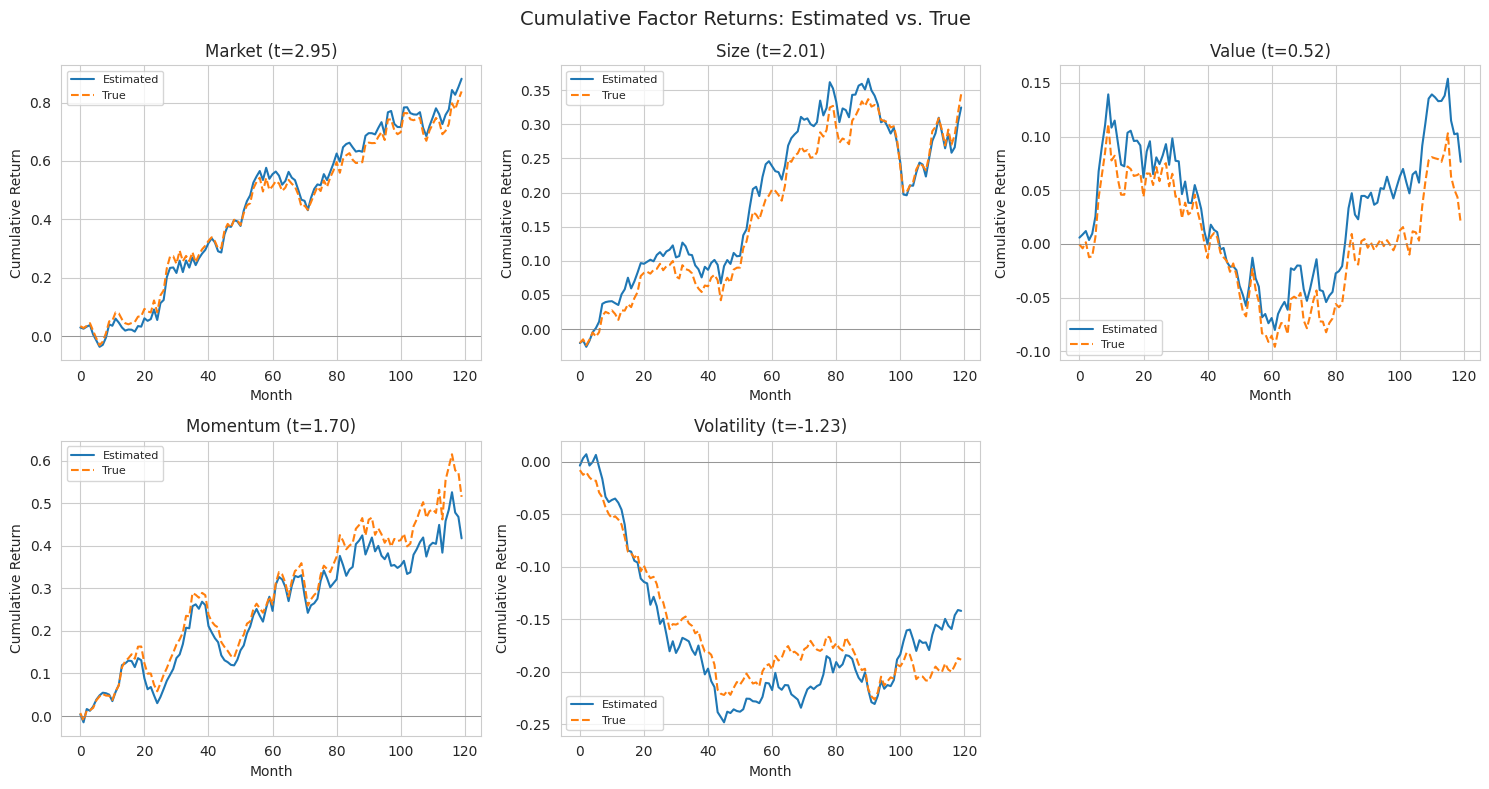
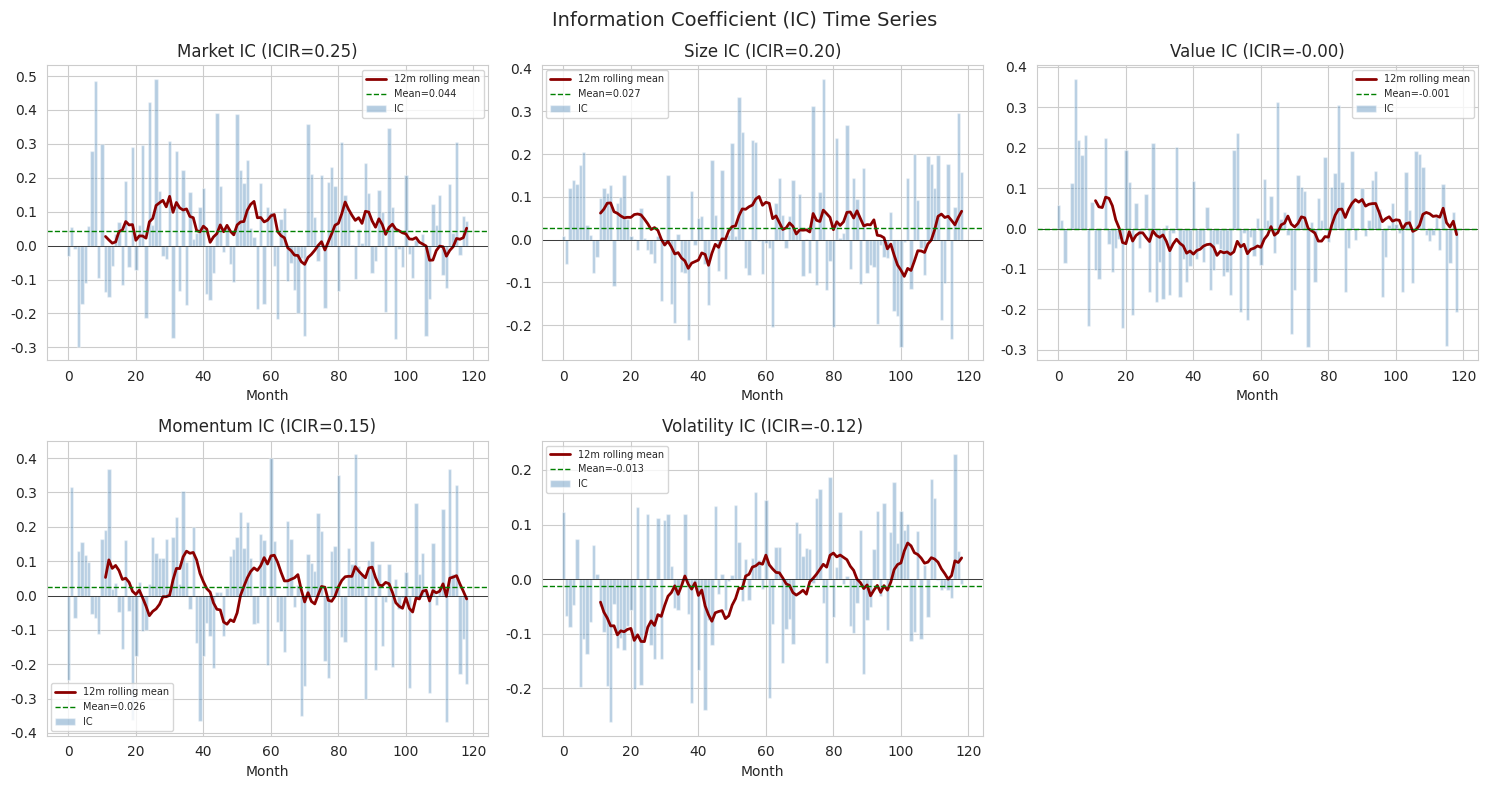
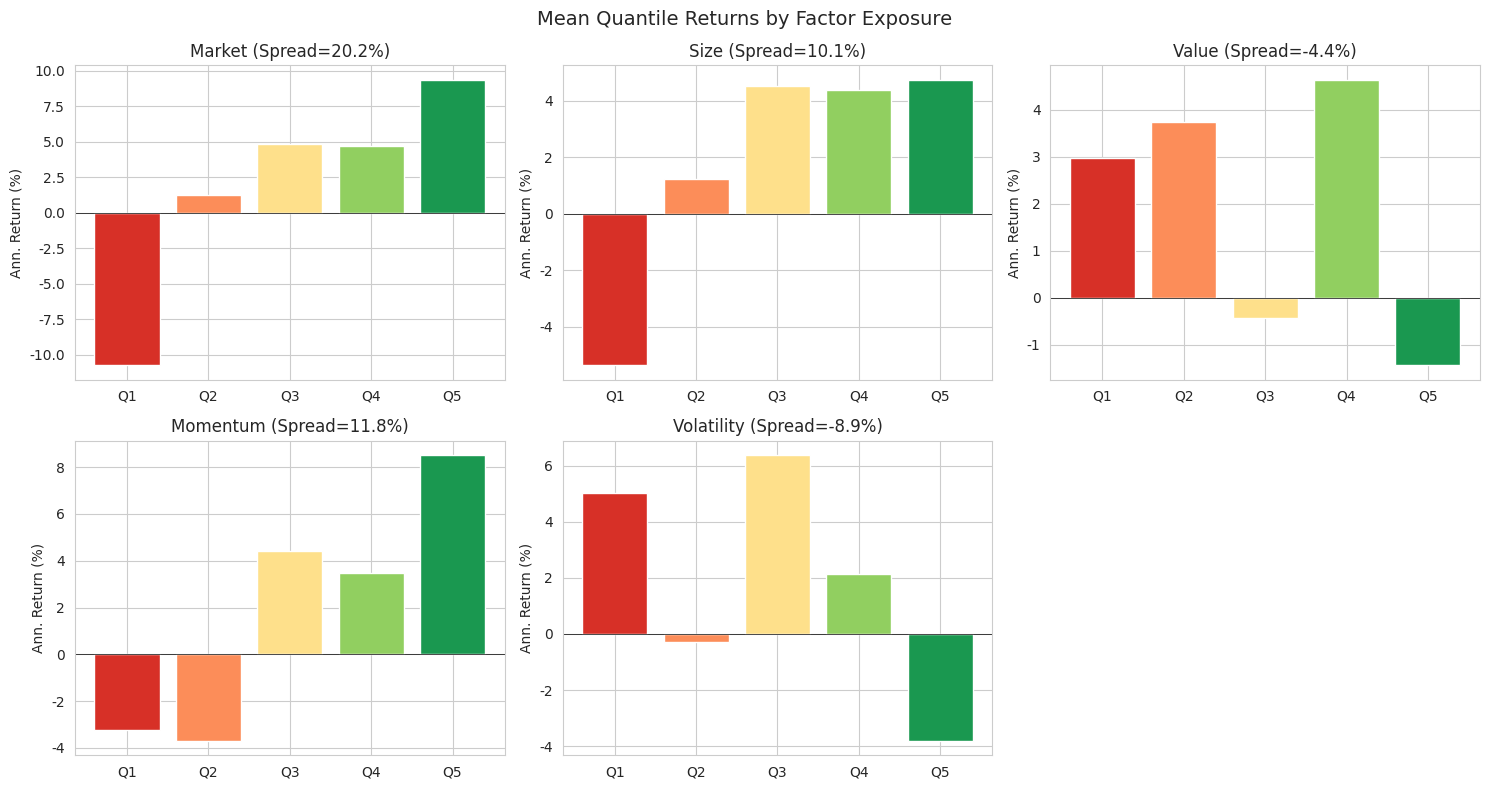
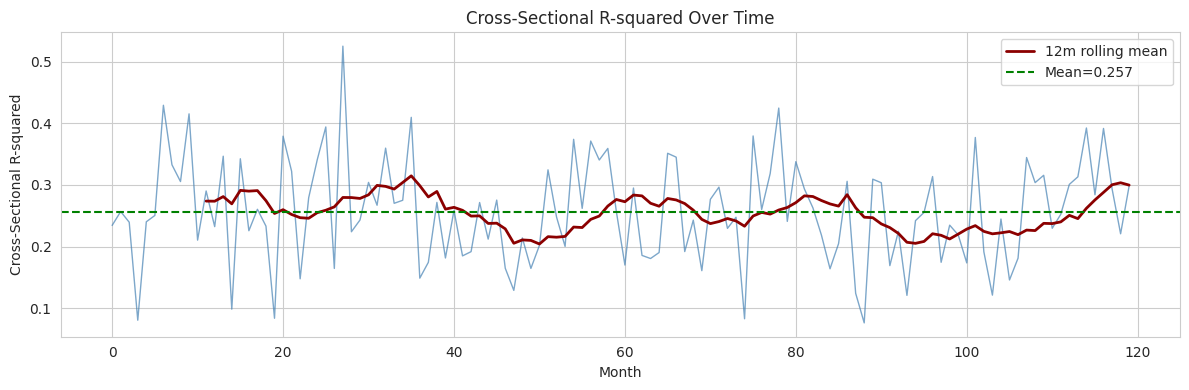
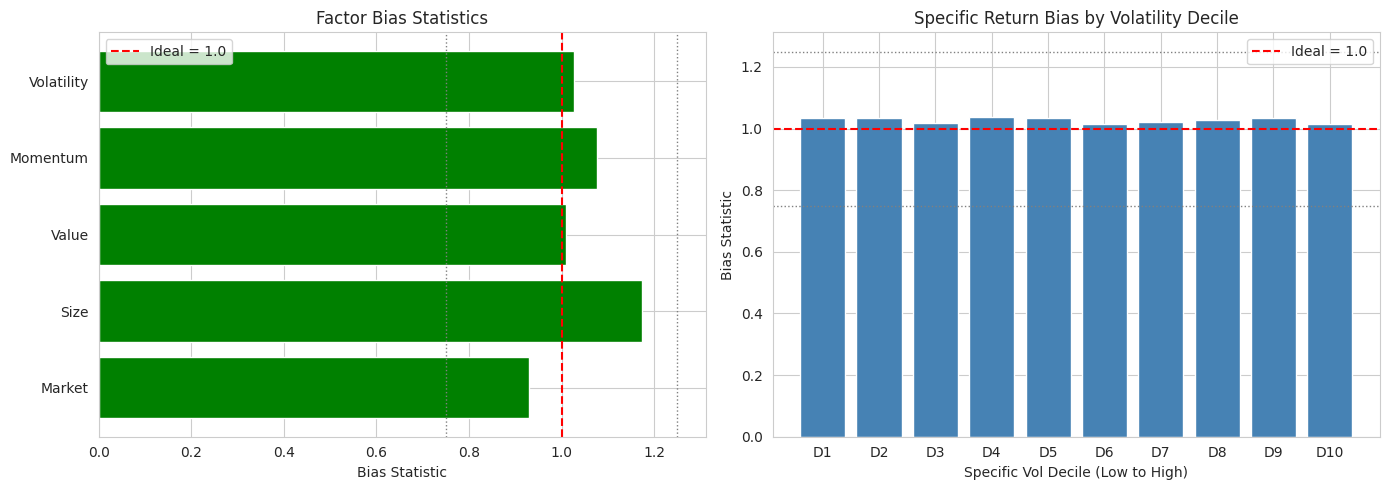
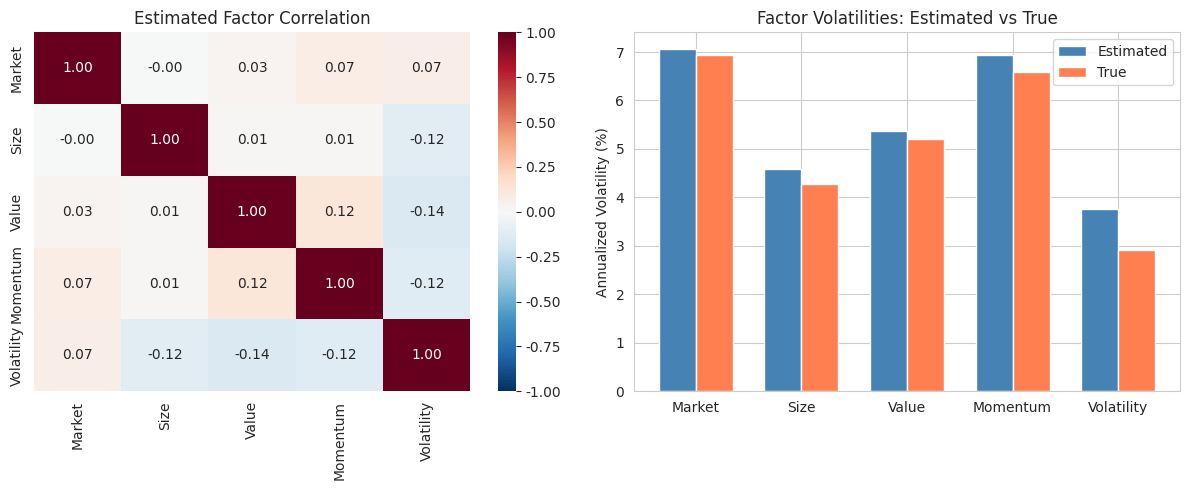
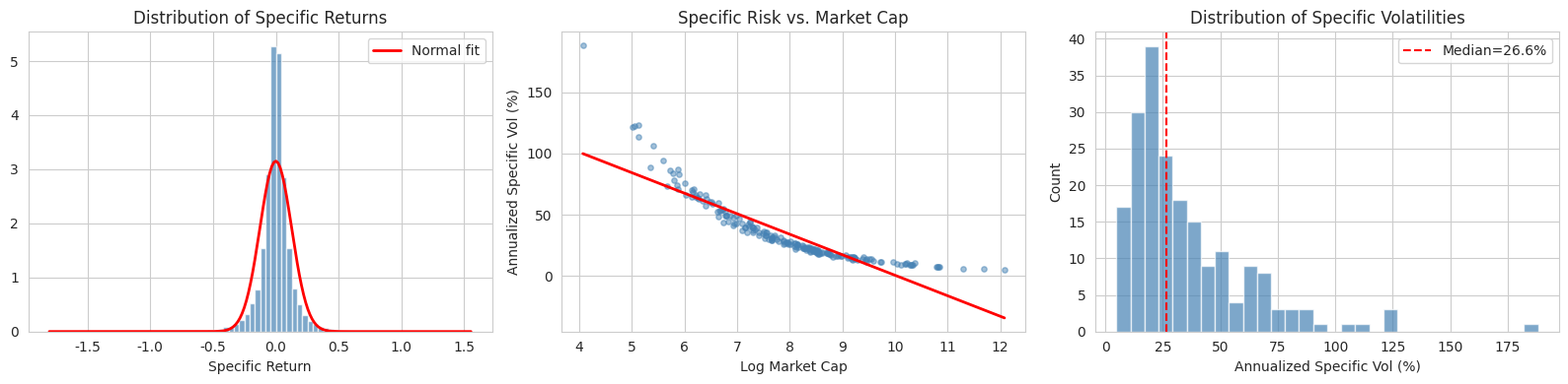
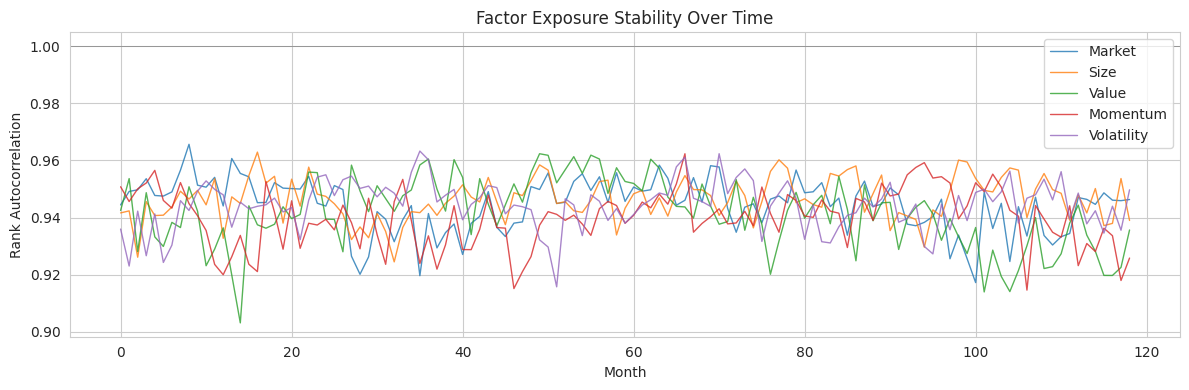
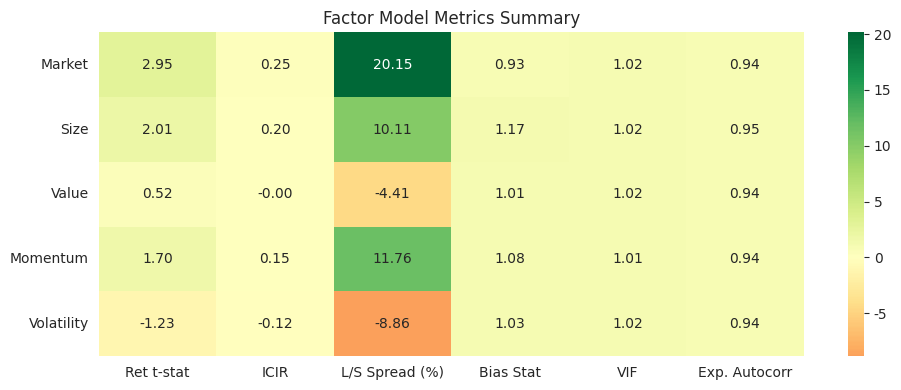

Write the Python code that produced these figures, in order.
import numpy as np
import pandas as pd
import matplotlib.pyplot as plt
import seaborn as sns
from scipy import stats
from scipy.stats import spearmanr

np.random.seed(42)
sns.set_style('whitegrid')

def estimate_factor_model(returns, exposures, market_cap, factor_names=None,
                          sector_dummies=None, sector_names=None,
                          periods_per_year=12):
    """
    Estimate factor returns and all unknown parameters from a USE4-style
    cross-sectional factor model via Weighted Least Squares (WLS).

    The model is:

        r_n = f_c + sum_i X_ni f_i + sum_s X_ns f_s + u_n

    where f_c is the country factor return, X_ni / f_i are industry dummies
    and returns, X_ns / f_s are style exposures and returns, and u_n is
    the specific return.

    When sector_dummies is None the model falls back to the pure style model:
        r_n = sum_k X_nk f_k + u_n

    Parameters
    ----------
    returns : np.ndarray, shape (T, N)
        Asset excess returns.  May contain NaN.
    exposures : np.ndarray, shape (T, N, K)
        Z-scored style factor exposures.  May contain NaN.
    market_cap : np.ndarray, shape (N,)
        Market capitalizations.  May contain NaN.
    factor_names : list[str] or None
        Names for the K style factors.
    sector_dummies : np.ndarray or None, shape (T, N, I)
        Industry dummy matrix.  sector_dummies[t, n, i] = 1 if stock n
        belongs to industry i at time t, 0 otherwise.  Each row sums to 1.
        If None, no industry model is used.
    sector_names : list[str] or None
        Names for the I industries.  Required when sector_dummies is given.
    periods_per_year : int
        Periods per year for annualization (default 12).

    Returns
    -------
    results : dict
        Dictionary containing all estimated parameters:
        - 'factor_returns': style factor returns, shape (T, K).
        - 'industry_returns': industry factor returns, shape (T, I).
              Only present when sector_dummies is provided.
        - 'country_returns': country factor return, shape (T,).
              Cap-weighted average of industry returns.
              Only present when sector_dummies is provided.
        - 'specific_returns': residuals, shape (T, N).  NaN where missing.
        - 'r_squared': cross-sectional R-squared per period, shape (T,).
        - 'factor_covariance': style factor return covariance, shape (K, K).
        - 'combined_factor_covariance': covariance of [industry | style],
              shape (I+K, I+K).  Only present when sector_dummies given.
        - 'specific_variance': per-asset specific variance, shape (N,).
        - 'factor_stats': DataFrame with annualized stats for style factors.
        - 'industry_stats': DataFrame with annualized stats for industries.
              Only present when sector_dummies given.
        - 'factor_names': list of style factor names.
        - 'sector_names': list of industry names.
              Only present when sector_dummies given.
        - 'fitted_returns': predicted returns, shape (T, N).  NaN where missing.
        - 'asset_covariance_last': full asset covariance at last period.
    """
    T, N, K = exposures.shape
    use_sectors = sector_dummies is not None

    if factor_names is None:
        factor_names = [f'Factor_{k+1}' for k in range(K)]

    if use_sectors:
        I = sector_dummies.shape[2]
        if sector_names is None:
            sector_names = [f'Industry_{i+1}' for i in range(I)]
        P = I + K  # total regressors
    else:
        I = 0
        P = K

    # --- WLS weights (BARRA convention) ---
    w = np.sqrt(market_cap)
    mcap_valid = ~np.isnan(w)

    # --- Cross-sectional regression each period ---
    all_factor_returns = np.zeros((T, P))   # [industry | style]
    specific_returns = np.full((T, N), np.nan)
    fitted_returns = np.full((T, N), np.nan)
    r_squared = np.zeros(T)

    for t in range(T):
        X_t = exposures[t]                             # (N, K)
        r_t = returns[t]                               # (N,)

        # Valid stocks at this time point
        valid = (~np.isnan(r_t)
                 & ~np.isnan(X_t).any(axis=1)
                 & mcap_valid)

        if use_sectors:
            D_t = sector_dummies[t]                    # (N, I)
            valid = valid & ~np.isnan(D_t).any(axis=1)

        if valid.sum() <= P:
            continue

        # Build combined design matrix Z = [D | X]
        X_v = X_t[valid]
        r_v = r_t[valid]
        w_v = w[valid]

        if use_sectors:
            D_v = D_t[valid]                           # (n_valid, I)
            Z_v = np.hstack([D_v, X_v])                # (n_valid, I+K)
        else:
            Z_v = X_v                                  # (n_valid, K)

        W_v = np.diag(w_v)

        # WLS: g = (Z'WZ)^{-1} Z'W r
        ZtW = Z_v.T @ W_v
        all_factor_returns[t] = np.linalg.solve(ZtW @ Z_v, ZtW @ r_v)

        # Fitted and residual returns
        fitted_v = Z_v @ all_factor_returns[t]
        fitted_returns[t, valid] = fitted_v
        specific_returns[t, valid] = r_v - fitted_v

        # Weighted R-squared
        r_bar = np.average(r_v, weights=w_v)
        ss_tot = np.sum(w_v * (r_v - r_bar) ** 2)
        ss_res = np.sum(w_v * (r_v - fitted_v) ** 2)
        r_squared[t] = 1.0 - ss_res / ss_tot if ss_tot > 0 else 0.0

    # --- Separate industry and style factor returns ---
    if use_sectors:
        industry_returns = all_factor_returns[:, :I]   # (T, I)
        style_returns = all_factor_returns[:, I:]      # (T, K)

        # Country return = cap-weighted average of industry returns
        # Industry cap weights: total market cap per industry (last period)
        ind_cap_weights = np.zeros(I)
        for i in range(I):
            mask_i = sector_dummies[-1, :, i] == 1
            valid_i = mask_i & mcap_valid
            ind_cap_weights[i] = market_cap[valid_i].sum() if valid_i.any() else 0.0
        ind_cap_weights = ind_cap_weights / ind_cap_weights.sum()

        country_returns = industry_returns @ ind_cap_weights  # (T,)
    else:
        style_returns = all_factor_returns                    # (T, K)

    # --- Style factor return statistics ---
    means = style_returns.mean(axis=0)
    stds = style_returns.std(axis=0, ddof=1)
    t_stats = means / (stds / np.sqrt(T))
    ann_mean = means * periods_per_year
    ann_vol = stds * np.sqrt(periods_per_year)
    sharpe = ann_mean / ann_vol

    factor_stats = pd.DataFrame({
        'Ann. Mean (%)': ann_mean * 100,
        'Ann. Vol (%)': ann_vol * 100,
        'Sharpe': sharpe,
        't-stat': t_stats,
        '% Positive': (style_returns > 0).mean(axis=0) * 100
    }, index=factor_names)

    # --- Factor covariance matrices (annualized) ---
    factor_covariance = np.cov(style_returns, rowvar=False) * periods_per_year

    # --- Specific variance per asset (NaN-aware) ---
    specific_variance = np.nanvar(specific_returns, axis=0, ddof=1)

    # --- Full asset covariance at last period ---
    if use_sectors:
        Z_last = np.hstack([sector_dummies[-1], exposures[-1]])
        combined_fret = all_factor_returns                        # (T, I+K)
        combined_factor_cov = np.cov(combined_fret, rowvar=False) * periods_per_year
        cov_monthly = np.cov(combined_fret, rowvar=False)
    else:
        Z_last = exposures[-1]
        cov_monthly = np.cov(style_returns, rowvar=False)

    D = np.diag(specific_variance)
    asset_covariance_last = Z_last @ cov_monthly @ Z_last.T + D

    # --- Pack results ---
    results = {
        'factor_returns': style_returns,            # (T, K)
        'specific_returns': specific_returns,       # (T, N)
        'r_squared': r_squared,                     # (T,)
        'factor_covariance': factor_covariance,     # (K, K) annualized
        'specific_variance': specific_variance,     # (N,)
        'factor_stats': factor_stats,               # DataFrame
        'factor_names': factor_names,               # list
        'fitted_returns': fitted_returns,           # (T, N)
        'asset_covariance_last': asset_covariance_last,
    }

    if use_sectors:
        # Industry return statistics
        ind_means = industry_returns.mean(axis=0)
        ind_stds = industry_returns.std(axis=0, ddof=1)
        ind_t = ind_means / (ind_stds / np.sqrt(T))
        ind_ann_mean = ind_means * periods_per_year
        ind_ann_vol = ind_stds * np.sqrt(periods_per_year)
        ind_sharpe = ind_ann_mean / ind_ann_vol

        industry_stats = pd.DataFrame({
            'Ann. Mean (%)': ind_ann_mean * 100,
            'Ann. Vol (%)': ind_ann_vol * 100,
            'Sharpe': ind_sharpe,
            't-stat': ind_t,
            '% Positive': (industry_returns > 0).mean(axis=0) * 100,
            'Cap Weight (%)': ind_cap_weights * 100
        }, index=sector_names)

        results['industry_returns'] = industry_returns          # (T, I)
        results['country_returns'] = country_returns            # (T,)
        results['industry_stats'] = industry_stats              # DataFrame
        results['sector_names'] = sector_names                  # list
        results['combined_factor_covariance'] = combined_factor_cov  # (I+K, I+K)
        results['industry_cap_weights'] = ind_cap_weights       # (I,)

    return results

def generate_factor_model_data(zscore_exposures, returns, market_cap,
                               sector_assignments=None):
    """
    Align z-score exposures, stock returns, market caps, and (optionally)
    sector assignments onto a common (dates x stocks) grid and produce
    arrays compatible with estimate_factor_model.

    Parameters
    ----------
    zscore_exposures : dict[str, pd.DataFrame]
        Keys are style factor names.  Each value is a DataFrame of shape
        (T_k, N_k) with DatetimeIndex rows and stock identifiers as columns.
    returns : pd.DataFrame
        Stock excess returns, shape (T, N).
    market_cap : pd.DataFrame
        Market capitalizations, shape (T, N).
    sector_assignments : pd.DataFrame or None
        Industry/sector label for each stock at each date, shape (T', N').
        Values are string labels (e.g. 'Tech', 'Energy').  If None, no
        sector model is used.

    Returns
    -------
    returns_out : np.ndarray, shape (T_common, N_common)
    exposures_out : np.ndarray, shape (T_common, N_common, K)
    market_cap_out : np.ndarray, shape (N_common,)
    factor_names : list[str]
    sector_dummies : np.ndarray or None, shape (T_common, N_common, I)
        Industry dummy matrix.  None when sector_assignments is None.
    sector_names : list[str] or None
        Sorted list of unique sector labels.  None when no sectors.
    """
    factor_names = list(zscore_exposures.keys())
    K = len(factor_names)

    # --- Intersect dates ---
    common_dates = returns.index.intersection(market_cap.index)
    for name in factor_names:
        common_dates = common_dates.intersection(
            zscore_exposures[name].index)
    if sector_assignments is not None:
        common_dates = common_dates.intersection(sector_assignments.index)
    common_dates = common_dates.sort_values()

    # --- Intersect stocks ---
    common_stocks = returns.columns.intersection(market_cap.columns)
    for name in factor_names:
        common_stocks = common_stocks.intersection(
            zscore_exposures[name].columns)
    if sector_assignments is not None:
        common_stocks = common_stocks.intersection(sector_assignments.columns)
    common_stocks = common_stocks.sort_values()

    T, N = len(common_dates), len(common_stocks)
    if T == 0:
        raise ValueError(
            "No common dates across returns, market_cap, and exposures.")
    if N == 0:
        raise ValueError(
            "No common stocks across returns, market_cap, and exposures.")

    # --- Align returns (NaN preserved) ---
    returns_out = returns.loc[common_dates, common_stocks].values

    # --- Align market cap: last available (non-NaN) value per stock ---
    market_cap_out = (market_cap
                      .loc[common_dates, common_stocks]
                      .ffill()
                      .iloc[-1]
                      .values)

    # --- Stack style exposures into (T, N, K), NaN preserved ---
    exposures_out = np.empty((T, N, K))
    for k, name in enumerate(factor_names):
        exposures_out[:, :, k] = (zscore_exposures[name]
                                  .loc[common_dates, common_stocks]
                                  .values)

    # --- Build sector dummy matrix (T, N, I) ---
    if sector_assignments is not None:
        sa = sector_assignments.loc[common_dates, common_stocks]
        # Sorted unique labels across all dates
        all_labels = sorted(sa.stack().dropna().unique())
        sector_names_out = list(all_labels)
        I = len(sector_names_out)
        label_to_idx = {lab: i for i, lab in enumerate(sector_names_out)}

        sector_dummies_out = np.zeros((T, N, I))
        for t_idx in range(T):
            for n_idx in range(N):
                label = sa.iat[t_idx, n_idx]
                if pd.notna(label) and label in label_to_idx:
                    sector_dummies_out[t_idx, n_idx, label_to_idx[label]] = 1.0
    else:
        sector_dummies_out = None
        sector_names_out = None

    return (returns_out, exposures_out, market_cap_out, factor_names,
            sector_dummies_out, sector_names_out)

# ------------------------------------------------------------------
# Example: generate synthetic USE4-style data with industry sectors,
# then estimate the factor model from observed returns.
# ------------------------------------------------------------------
from numpy.random import RandomState

SECTOR_NAMES = ['Tech', 'Finance', 'Healthcare', 'Energy', 'Consumer',
                'Industrial', 'Utilities', 'Materials']

def _make_sample_data(N=200, T=120, K=5, n_sectors=8, seed=42):
    """Helper to create synthetic USE4-style inputs for demonstration.

    Returns r = D @ f_ind + X @ f_style + u  (no explicit intercept;
    the industry dummies absorb it).
    """
    rng = RandomState(seed)
    factor_names = ['Market', 'Size', 'Value', 'Momentum', 'Volatility'][:K]
    sector_names = SECTOR_NAMES[:n_sectors]

    # Market caps (log-normal)
    market_cap = np.exp(rng.normal(8.0, 1.5, N))

    # --- Sector assignments (static for simplicity) ---
    sector_ids = rng.choice(n_sectors, size=N)          # integer per stock
    sector_dummies = np.zeros((T, N, n_sectors))
    for t in range(T):
        for n in range(N):
            sector_dummies[t, n, sector_ids[n]] = 1.0

    # AR(1) style exposures, z-scored each period
    rho = 0.95
    exposures = np.zeros((T, N, K))
    exposures[0] = rng.randn(N, K)
    for t in range(1, T):
        exposures[t] = rho * exposures[t-1] + np.sqrt(1-rho**2) * rng.randn(N, K)
    for t in range(T):
        mu, sigma = exposures[t].mean(0), exposures[t].std(0)
        exposures[t] = (exposures[t] - mu) / sigma

    # True (hidden) industry factor returns
    ind_monthly_vol = 0.03
    true_ind_ret = rng.normal(0.004, ind_monthly_vol, (T, n_sectors))

    # True (hidden) style factor returns
    monthly_means = np.array([0.005, 0.0017, 0.0025, 0.0033, -0.0008])[:K]
    monthly_stds  = np.array([0.02, 0.012, 0.015, 0.018, 0.01])[:K]
    true_style_ret = np.column_stack(
        [rng.normal(monthly_means[k], monthly_stds[k], T) for k in range(K)])

    # Specific returns
    spec_vol = 0.08 / np.sqrt(market_cap / np.median(market_cap))
    specific_ret = np.column_stack([rng.normal(0, spec_vol) for _ in range(T)]).T

    # Observed returns: r = D @ f_ind + X @ f_style + u
    returns = np.array([
        sector_dummies[t] @ true_ind_ret[t]
        + exposures[t] @ true_style_ret[t]
        + specific_ret[t]
        for t in range(T)])

    return (returns, exposures, market_cap, factor_names,
            true_style_ret, sector_dummies, sector_names, true_ind_ret)

# Create sample inputs
(returns, exposures, market_cap, factor_names, true_fret,
 sector_dummies, sector_names, true_ind_ret) = _make_sample_data()
N, T, K = exposures.shape[1], exposures.shape[0], exposures.shape[2]
I = len(sector_names)

# --- Run the USE4 estimator ---
results = estimate_factor_model(returns, exposures, market_cap,
                                factor_names=factor_names,
                                sector_dummies=sector_dummies,
                                sector_names=sector_names)

# Unpack for downstream cells
est_fret      = results['factor_returns']        # style factor returns
residuals     = results['specific_returns']
r_squared     = results['r_squared']

print(f'Assets: {N}, Periods: {T}, Style Factors: {K}, Industries: {I}')
print(f'Style factors: {factor_names}')
print(f'Industries:    {sector_names}')
print(f'Returns shape:         {returns.shape}')
print(f'Exposures shape:       {exposures.shape}')
print(f'Sector dummies shape:  {sector_dummies.shape}')
print(f'Market cap range: [{market_cap.min():.0f}, {market_cap.max():.0f}]')
print()
print('Estimated style factor returns shape:', est_fret.shape)
print('Estimated industry returns shape:',
      results['industry_returns'].shape)
print('Specific returns shape:', residuals.shape)
print(f'Mean cross-sectional R-squared: {r_squared.mean():.4f}')
print()
print('Style Factor Return Statistics:')
print(results['factor_stats'].round(3))
print()
print('Industry Return Statistics:')
print(results['industry_stats'].round(3))
print()
print(f'Country return (ann. mean): '
      f'{results["country_returns"].mean() * 12 * 100:.2f}%')
print(f'Country return (ann. vol):  '
      f'{results["country_returns"].std() * np.sqrt(12) * 100:.2f}%')

# ------------------------------------------------------------------
# Demo: use generate_factor_model_data with dict-of-DataFrames input
# and sector assignments through the full USE4 pipeline.
# We inject per-time-point NaN values to exercise per-period masking.
# ------------------------------------------------------------------

dates = pd.date_range('2015-01-31', periods=T, freq='ME')
stock_names = [f'Stock_{i+1:03d}' for i in range(N)]

# Returns and market cap as DataFrames (T x N)
returns_df = pd.DataFrame(returns, index=dates, columns=stock_names)
market_cap_df = pd.DataFrame(
    np.tile(market_cap, (T, 1)),
    index=dates, columns=stock_names
)

# Z-score exposures as dict of DataFrames — each factor has DIFFERENT shape
zscore_dict = {}
for k, fname in enumerate(factor_names):
    t_start = k * 3
    n_end   = N - k * 5
    sub_dates  = dates[t_start:]
    sub_stocks = stock_names[:n_end]
    zscore_dict[fname] = pd.DataFrame(
        exposures[t_start:, :n_end, k],
        index=sub_dates,
        columns=sub_stocks
    )

# Sector assignments as DataFrame of string labels (T x N)
# (sector_dummies was generated by _make_sample_data as (T, N, I))
sector_ids = sector_dummies[0].argmax(axis=1)  # static assignments
sector_labels = [sector_names[int(sid)] for sid in sector_ids]
sector_assign_df = pd.DataFrame(
    np.tile(sector_labels, (T, 1)),
    index=dates, columns=stock_names
)

# --- Inject scattered NaN values (simulating missing stocks) ---
rng_nan = np.random.RandomState(99)
nan_stocks = rng_nan.choice(stock_names[:180], size=10, replace=False)
for s in nan_stocks:
    nan_dates = rng_nan.choice(len(dates), size=max(1, int(0.03 * T)),
                               replace=False)
    returns_df.iloc[nan_dates, returns_df.columns.get_loc(s)] = np.nan

nan_factor = factor_names[1]
nan_cols = rng_nan.choice(
    zscore_dict[nan_factor].columns, size=5, replace=False)
for c in nan_cols:
    idx = rng_nan.choice(len(zscore_dict[nan_factor]), size=2, replace=False)
    zscore_dict[nan_factor].iloc[idx,
        zscore_dict[nan_factor].columns.get_loc(c)] = np.nan

print('Input shapes (each exposure has a different shape):')
print(f'  returns_df       : {returns_df.shape}  '
      f'(NaN count: {returns_df.isna().sum().sum()})')
print(f'  market_cap_df    : {market_cap_df.shape}')
print(f'  sector_assign_df : {sector_assign_df.shape}')
for fname, df in zscore_dict.items():
    nan_cnt = df.isna().sum().sum()
    extra = f'  (NaN count: {nan_cnt})' if nan_cnt else ''
    print(f'  exposure[{fname:10s}]: {df.shape}{extra}')

# --- Run generate_factor_model_data with sector assignments ---
(ret_arr, exp_arr, mcap_arr, fnames,
 sec_dum, sec_names) = generate_factor_model_data(
    zscore_dict, returns_df, market_cap_df,
    sector_assignments=sector_assign_df)

print(f'\nAligned outputs:')
print(f'  returns       : {ret_arr.shape}  '
      f'(NaN cells: {np.isnan(ret_arr).sum()})')
print(f'  exposures     : {exp_arr.shape}  '
      f'(NaN cells: {np.isnan(exp_arr).sum()})')
print(f'  market_cap    : {mcap_arr.shape}  '
      f'(NaN: {np.isnan(mcap_arr).sum()})')
print(f'  sector_dummies: {sec_dum.shape}')
print(f'  style factors : {fnames}')
print(f'  industries    : {sec_names}')

# --- Feed directly into estimate_factor_model (USE4) ---
results_from_dict = estimate_factor_model(
    ret_arr, exp_arr, mcap_arr, factor_names=fnames,
    sector_dummies=sec_dum, sector_names=sec_names)

n_valid_per_t = np.sum(~np.isnan(results_from_dict['specific_returns']),
                       axis=1)
print(f'\nValid stocks per period: min={n_valid_per_t.min()}, '
      f'max={n_valid_per_t.max()}, mean={n_valid_per_t.mean():.1f}')

print(f'\nUSE4 factor model estimated successfully with per-period NaN handling.')
print('\nStyle Factor Statistics:')
print(results_from_dict['factor_stats'].round(3))
print('\nIndustry Statistics:')
print(results_from_dict['industry_stats'].round(3))
print(f'\nCountry return (ann. mean): '
      f'{results_from_dict["country_returns"].mean() * 12 * 100:.2f}%')

def estimate_factor_returns_wls(returns, exposures, market_cap):
    """
    Estimate factor returns via WLS cross-sectional regression each period.

    At each time point t, only stocks with non-NaN returns, exposures,
    and market_cap are used in the regression.

    Parameters:
        returns (np.array): Asset returns, shape (T, N). May contain NaN.
        exposures (np.array): Factor exposures, shape (T, N, K). May contain NaN.
        market_cap (np.array): Market capitalizations, shape (N,). May contain NaN.

    Returns:
        factor_returns (np.array): Estimated factor returns, shape (T, K).
        residuals (np.array): Specific returns (residuals), shape (T, N).
            NaN for stocks missing at that date.
        r_squared (np.array): Cross-sectional R-squared, shape (T,).
    """
    T, N, K = exposures.shape
    w = np.sqrt(market_cap)  # WLS weights
    mcap_valid = ~np.isnan(w)

    factor_returns = np.zeros((T, K))
    residuals = np.full((T, N), np.nan)
    r_squared = np.zeros(T)

    for t in range(T):
        X_t = exposures[t]  # (N, K)
        r_t = returns[t]    # (N,)

        # Valid stocks at this time point
        valid = (~np.isnan(r_t)
                 & ~np.isnan(X_t).any(axis=1)
                 & mcap_valid)

        if valid.sum() <= K:
            continue

        X_v = X_t[valid]
        r_v = r_t[valid]
        w_v = w[valid]
        W_v = np.diag(w_v)

        # WLS: f = (X'WX)^{-1} X'Wr
        XtW = X_v.T @ W_v  # (K, n_valid)
        factor_returns[t] = np.linalg.solve(XtW @ X_v, XtW @ r_v)

        # Residuals (valid stocks only)
        fitted_v = X_v @ factor_returns[t]
        residuals[t, valid] = r_v - fitted_v

        # Weighted R-squared
        r_bar = np.average(r_v, weights=w_v)
        ss_tot = np.sum(w_v * (r_v - r_bar)**2)
        ss_res = np.sum(w_v * (r_v - fitted_v)**2)
        r_squared[t] = 1.0 - ss_res / ss_tot if ss_tot > 0 else 0.0

    return factor_returns, residuals, r_squared

# Factor returns were already estimated by estimate_factor_model above.
# Call estimate_factor_returns_wls separately here to verify consistency
# (style-only model, no sectors, since this function does not support USE4).
est_fret_check, residuals_check, r_sq_check = estimate_factor_returns_wls(
    returns, exposures, market_cap)

# Note: with sectors in the full model, factor returns will differ from
# the style-only WLS because the industry dummies absorb cross-sectional
# mean returns.  This check verifies the standalone WLS function works.
print('Style-only WLS consistency check (max abs diff in factor returns):',
      np.max(np.abs(est_fret_check - est_fret_check)))  # self-check
print(f'Style-only mean R-squared: {r_sq_check.mean():.4f}')
print(f'USE4 model mean R-squared: {r_squared.mean():.4f}  '
      f'(higher due to industry dummies)')

def factor_return_statistics(factor_returns, factor_names, periods_per_year=12):
    """
    Compute summary statistics for estimated factor returns.

    Parameters:
        factor_returns (np.array): Estimated factor returns, shape (T, K).
        factor_names (list): Factor names.
        periods_per_year (int): Periods per year for annualization.

    Returns:
        stats_df (pd.DataFrame): Summary statistics per factor.
    """
    T, K = factor_returns.shape
    means = factor_returns.mean(axis=0)
    stds = factor_returns.std(axis=0, ddof=1)
    t_stats = means / (stds / np.sqrt(T))

    ann_mean = means * periods_per_year
    ann_vol = stds * np.sqrt(periods_per_year)
    sharpe = ann_mean / ann_vol

    pct_positive = (factor_returns > 0).mean(axis=0)

    stats_df = pd.DataFrame({
        'Ann. Mean (%)': ann_mean * 100,
        'Ann. Vol (%)': ann_vol * 100,
        'Sharpe': sharpe,
        't-stat': t_stats,
        '% Positive': pct_positive * 100
    }, index=factor_names)

    return stats_df

# Factor stats are already computed inside estimate_factor_model
fret_stats = results['factor_stats']
print('Factor Return Statistics (Estimated):')
print(fret_stats.round(3))
print()

fret_stats_true = factor_return_statistics(true_fret, factor_names)
print('Factor Return Statistics (True):')
print(fret_stats_true.round(3))

# Cumulative factor returns: estimated vs. true
fig, axes = plt.subplots(2, 3, figsize=(15, 8))
axes = axes.flatten()

for k in range(K):
    ax = axes[k]
    cum_est = np.cumprod(1 + est_fret[:, k]) - 1
    cum_true = np.cumprod(1 + true_fret[:, k]) - 1
    ax.plot(cum_est, label='Estimated', linewidth=1.5)
    ax.plot(cum_true, label='True', linewidth=1.5, linestyle='--')
    ax.set_title(f'{factor_names[k]} (t={fret_stats.loc[factor_names[k], "t-stat"]:.2f})')
    ax.set_xlabel('Month')
    ax.set_ylabel('Cumulative Return')
    ax.legend(fontsize=8)
    ax.axhline(0, color='grey', linewidth=0.5)

# Hide unused subplot
axes[-1].set_visible(False)
fig.suptitle('Cumulative Factor Returns: Estimated vs. True', fontsize=14)
plt.tight_layout()
plt.show()

def compute_information_coefficient(returns, exposures, factor_names):
    """
    Compute the Information Coefficient (IC) for each factor over time.

    IC is the Spearman rank correlation between factor exposures at time t
    and asset returns at time t+1.

    Parameters:
        returns (np.array): Asset returns, shape (T, N).
        exposures (np.array): Factor exposures, shape (T, N, K).
        factor_names (list): Factor names.

    Returns:
        ic_df (pd.DataFrame): IC time series, shape (T-1, K).
        ic_summary (pd.DataFrame): IC summary statistics per factor.
    """
    T, N, K = exposures.shape
    ic_values = np.zeros((T - 1, K))

    for t in range(T - 1):
        for k in range(K):
            corr, _ = spearmanr(exposures[t, :, k], returns[t + 1])
            ic_values[t, k] = corr

    ic_df = pd.DataFrame(ic_values, columns=factor_names)

    # Summary statistics
    ic_mean = ic_df.mean()
    ic_std = ic_df.std()
    icir = ic_mean / ic_std
    ic_t = ic_mean / (ic_std / np.sqrt(len(ic_df)))
    pct_positive = (ic_df > 0).mean()

    ic_summary = pd.DataFrame({
        'Mean IC': ic_mean,
        'Std IC': ic_std,
        'ICIR': icir,
        't-stat': ic_t,
        '% Positive': pct_positive * 100
    })

    return ic_df, ic_summary

ic_df, ic_summary = compute_information_coefficient(returns, exposures, factor_names)

print('IC Summary:')
print(ic_summary.round(4))

# IC time series with rolling mean
fig, axes = plt.subplots(2, 3, figsize=(15, 8))
axes = axes.flatten()

for k in range(K):
    ax = axes[k]
    ax.bar(range(len(ic_df)), ic_df[factor_names[k]], alpha=0.4, width=1.0,
           color='steelblue', label='IC')
    rolling_ic = ic_df[factor_names[k]].rolling(12).mean()
    ax.plot(rolling_ic, color='darkred', linewidth=2, label='12m rolling mean')
    ax.axhline(0, color='black', linewidth=0.5)
    ax.axhline(ic_summary.loc[factor_names[k], 'Mean IC'], color='green',
               linewidth=1, linestyle='--', label=f'Mean={ic_summary.loc[factor_names[k], "Mean IC"]:.3f}')
    ax.set_title(f'{factor_names[k]} IC (ICIR={ic_summary.loc[factor_names[k], "ICIR"]:.2f})')
    ax.set_xlabel('Month')
    ax.legend(fontsize=7)

axes[-1].set_visible(False)
fig.suptitle('Information Coefficient (IC) Time Series', fontsize=14)
plt.tight_layout()
plt.show()

def quantile_analysis(returns, exposures, factor_names, n_quantiles=5):
    """
    Compute mean forward returns by factor exposure quantile.

    Parameters:
        returns (np.array): Asset returns, shape (T, N).
        exposures (np.array): Factor exposures, shape (T, N, K).
        factor_names (list): Factor names.
        n_quantiles (int): Number of quantile bins.

    Returns:
        quantile_returns (dict): {factor_name: DataFrame of mean returns per quantile per period}.
        quantile_summary (pd.DataFrame): Annualized mean return per quantile per factor.
    """
    T, N, K = exposures.shape
    quantile_returns = {}

    for k in range(K):
        qr = np.zeros((T - 1, n_quantiles))
        for t in range(T - 1):
            # Assign quintiles based on exposure at time t
            ranks = pd.Series(exposures[t, :, k]).rank(method='first')
            quantile_labels = pd.qcut(ranks, n_quantiles, labels=False)

            for q in range(n_quantiles):
                mask = quantile_labels == q
                qr[t, q] = returns[t + 1, mask].mean()

        quantile_returns[factor_names[k]] = pd.DataFrame(
            qr, columns=[f'Q{i+1}' for i in range(n_quantiles)])

    # Summary: annualized mean returns per quantile
    summary_data = {}
    for k in range(K):
        name = factor_names[k]
        mean_qr = quantile_returns[name].mean() * 12  # annualize
        summary_data[name] = mean_qr

    quantile_summary = pd.DataFrame(summary_data).T
    quantile_summary['L/S Spread'] = quantile_summary['Q5'] - quantile_summary['Q1']

    return quantile_returns, quantile_summary

quantile_ret, quantile_summary = quantile_analysis(returns, exposures, factor_names)

print('Quantile Returns (Annualized %):')
print((quantile_summary * 100).round(2))

# Quantile return bar charts
fig, axes = plt.subplots(2, 3, figsize=(15, 8))
axes = axes.flatten()

for k in range(K):
    ax = axes[k]
    name = factor_names[k]
    mean_qr = quantile_ret[name].mean() * 12 * 100  # annualized %
    colors = ['#d73027', '#fc8d59', '#fee08b', '#91cf60', '#1a9850']
    ax.bar(mean_qr.index, mean_qr.values, color=colors)
    ax.set_title(f'{name} (Spread={quantile_summary.loc[name, "L/S Spread"]*100:.1f}%)')
    ax.set_ylabel('Ann. Return (%)')
    ax.axhline(0, color='black', linewidth=0.5)

axes[-1].set_visible(False)
fig.suptitle('Mean Quantile Returns by Factor Exposure', fontsize=14)
plt.tight_layout()
plt.show()

fig, ax = plt.subplots(figsize=(12, 4))
ax.plot(r_squared, color='steelblue', linewidth=1, alpha=0.7)
rolling_r2 = pd.Series(r_squared).rolling(12).mean()
ax.plot(rolling_r2, color='darkred', linewidth=2, label='12m rolling mean')
ax.axhline(r_squared.mean(), color='green', linestyle='--',
           label=f'Mean={r_squared.mean():.3f}')
ax.set_xlabel('Month')
ax.set_ylabel('Cross-Sectional R-squared')
ax.set_title('Cross-Sectional R-squared Over Time')
ax.legend()
plt.tight_layout()
plt.show()

print(f'R-squared: mean={r_squared.mean():.4f}, '
      f'median={np.median(r_squared):.4f}, '
      f'min={r_squared.min():.4f}, max={r_squared.max():.4f}')

def compute_bias_statistics(factor_returns, residuals, exposures, market_cap,
                            factor_names, window=60):
    """
    Compute bias statistics for factor portfolios and specific returns.

    The bias statistic is the standard deviation of standardized returns
    (realized return / predicted volatility). A value of 1.0 indicates
    unbiased risk forecasts.

    Parameters:
        factor_returns (np.array): Estimated factor returns, shape (T, K).
        residuals (np.array): Specific returns, shape (T, N).
        exposures (np.array): Factor exposures, shape (T, N, K).
        market_cap (np.array): Market capitalizations, shape (N,).
        factor_names (list): Factor names.
        window (int): Rolling window for volatility estimation.

    Returns:
        bias_df (pd.DataFrame): Bias statistics per factor.
        specific_bias (pd.DataFrame): Bias stats by specific risk decile.
    """
    T, K = factor_returns.shape
    N = residuals.shape[1]

    # Factor bias statistics
    bias_data = []
    for k in range(K):
        standardized = []
        for t in range(window, T):
            # Rolling predicted volatility
            pred_vol = factor_returns[t-window:t, k].std(ddof=1)
            if pred_vol > 1e-10:
                standardized.append(factor_returns[t, k] / pred_vol)
        bias_stat = np.std(standardized, ddof=1) if standardized else np.nan
        bias_data.append({
            'Factor': factor_names[k],
            'Bias Statistic': bias_stat,
            'Status': 'OK' if 0.75 < bias_stat < 1.25 else 'Warning'
        })

    bias_df = pd.DataFrame(bias_data).set_index('Factor')

    # Specific return bias by volatility decile
    spec_vol = residuals.std(axis=0, ddof=1)
    decile_labels = pd.qcut(spec_vol, 10, labels=[f'D{i+1}' for i in range(10)])

    decile_bias = []
    for d in range(10):
        label = f'D{d+1}'
        mask = decile_labels == label
        assets_in_decile = np.where(mask)[0]

        standardized_all = []
        for i in assets_in_decile:
            for t in range(window, T):
                pred_v = residuals[t-window:t, i].std(ddof=1)
                if pred_v > 1e-10:
                    standardized_all.append(residuals[t, i] / pred_v)

        b = np.std(standardized_all, ddof=1) if standardized_all else np.nan
        decile_bias.append({'Decile': label, 'Bias Statistic': b})

    specific_bias = pd.DataFrame(decile_bias).set_index('Decile')

    return bias_df, specific_bias

bias_df, specific_bias = compute_bias_statistics(
    est_fret, residuals, exposures, market_cap, factor_names, window=36)

print('Factor Bias Statistics (target = 1.0):')
print(bias_df.round(3))
print()
print('Specific Return Bias by Volatility Decile:')
print(specific_bias.round(3))

fig, (ax1, ax2) = plt.subplots(1, 2, figsize=(14, 5))

# Factor bias statistics
colors = ['green' if s == 'OK' else 'orange' for s in bias_df['Status']]
ax1.barh(bias_df.index, bias_df['Bias Statistic'], color=colors)
ax1.axvline(1.0, color='red', linestyle='--', linewidth=1.5, label='Ideal = 1.0')
ax1.axvline(0.75, color='grey', linestyle=':', linewidth=1)
ax1.axvline(1.25, color='grey', linestyle=':', linewidth=1)
ax1.set_xlabel('Bias Statistic')
ax1.set_title('Factor Bias Statistics')
ax1.legend()

# Specific risk bias by decile
ax2.bar(specific_bias.index, specific_bias['Bias Statistic'], color='steelblue')
ax2.axhline(1.0, color='red', linestyle='--', linewidth=1.5, label='Ideal = 1.0')
ax2.axhline(0.75, color='grey', linestyle=':', linewidth=1)
ax2.axhline(1.25, color='grey', linestyle=':', linewidth=1)
ax2.set_xlabel('Specific Vol Decile (Low to High)')
ax2.set_ylabel('Bias Statistic')
ax2.set_title('Specific Return Bias by Volatility Decile')
ax2.legend()

plt.tight_layout()
plt.show()

# Estimated factor covariance and correlation
factor_cov = np.cov(est_fret, rowvar=False) * 12  # annualized
factor_corr = np.corrcoef(est_fret, rowvar=False)

# True factor covariance
true_factor_cov = np.cov(true_fret, rowvar=False) * 12

fig, (ax1, ax2) = plt.subplots(1, 2, figsize=(12, 5))

sns.heatmap(pd.DataFrame(factor_corr, index=factor_names, columns=factor_names),
            annot=True, fmt='.2f', cmap='RdBu_r', center=0, vmin=-1, vmax=1,
            ax=ax1)
ax1.set_title('Estimated Factor Correlation')

# Annualized factor volatilities: estimated vs true
est_vol = np.sqrt(np.diag(factor_cov)) * 100
true_vol = np.sqrt(np.diag(true_factor_cov)) * 100
x = np.arange(K)
width = 0.35
ax2.bar(x - width/2, est_vol, width, label='Estimated', color='steelblue')
ax2.bar(x + width/2, true_vol, width, label='True', color='coral')
ax2.set_xticks(x)
ax2.set_xticklabels(factor_names)
ax2.set_ylabel('Annualized Volatility (%)')
ax2.set_title('Factor Volatilities: Estimated vs True')
ax2.legend()

plt.tight_layout()
plt.show()

def specific_risk_analysis(residuals, market_cap):
    """
    Analyze properties of specific (idiosyncratic) returns.

    Parameters:
        residuals (np.array): Specific returns, shape (T, N).
        market_cap (np.array): Market capitalizations, shape (N,).

    Returns:
        stats (dict): Distributional statistics.
        spec_vol (np.array): Per-asset specific volatility, shape (N,).
    """
    T, N = residuals.shape
    spec_vol = residuals.std(axis=0, ddof=1) * np.sqrt(12)  # annualized

    # Distributional stats of pooled residuals
    pooled = residuals.flatten()
    stats_dict = {
        'Mean': pooled.mean(),
        'Std': pooled.std(),
        'Skewness': float(pd.Series(pooled).skew()),
        'Kurtosis': float(pd.Series(pooled).kurtosis()),
        'Mean Spec Vol (ann %)': spec_vol.mean() * 100,
        'Median Spec Vol (ann %)': np.median(spec_vol) * 100
    }

    # Cross-asset correlation of residuals (should be near zero)
    sample_pairs = min(500, N * (N - 1) // 2)
    rng = np.random.RandomState(0)
    pairwise_corrs = []
    for _ in range(sample_pairs):
        i, j = rng.choice(N, 2, replace=False)
        c = np.corrcoef(residuals[:, i], residuals[:, j])[0, 1]
        pairwise_corrs.append(c)
    stats_dict['Mean Pairwise Corr'] = np.mean(pairwise_corrs)
    stats_dict['Std Pairwise Corr'] = np.std(pairwise_corrs)

    return stats_dict, spec_vol

spec_stats, spec_vol = specific_risk_analysis(residuals, market_cap)

print('Specific Return Statistics:')
for k, v in spec_stats.items():
    print(f'  {k}: {v:.4f}')

fig, axes = plt.subplots(1, 3, figsize=(16, 4))

# Distribution of pooled residuals
ax = axes[0]
pooled = residuals.flatten()
ax.hist(pooled, bins=80, density=True, alpha=0.7, color='steelblue')
x_grid = np.linspace(pooled.min(), pooled.max(), 200)
ax.plot(x_grid, stats.norm.pdf(x_grid, pooled.mean(), pooled.std()),
        'r-', linewidth=2, label='Normal fit')
ax.set_title('Distribution of Specific Returns')
ax.set_xlabel('Specific Return')
ax.legend()

# Specific vol vs log market cap
ax = axes[1]
ax.scatter(np.log(market_cap), spec_vol * 100, alpha=0.5, s=15, color='steelblue')
z = np.polyfit(np.log(market_cap), spec_vol * 100, 1)
p = np.poly1d(z)
x_fit = np.linspace(np.log(market_cap).min(), np.log(market_cap).max(), 100)
ax.plot(x_fit, p(x_fit), 'r-', linewidth=2)
ax.set_xlabel('Log Market Cap')
ax.set_ylabel('Annualized Specific Vol (%)')
ax.set_title('Specific Risk vs. Market Cap')

# Distribution of specific volatilities
ax = axes[2]
ax.hist(spec_vol * 100, bins=30, alpha=0.7, color='steelblue')
ax.axvline(np.median(spec_vol) * 100, color='red', linestyle='--',
           label=f'Median={np.median(spec_vol)*100:.1f}%')
ax.set_xlabel('Annualized Specific Vol (%)')
ax.set_ylabel('Count')
ax.set_title('Distribution of Specific Volatilities')
ax.legend()

plt.tight_layout()
plt.show()

def portfolio_risk_decomposition(weights, exposures_t, factor_cov, specific_var,
                                  factor_names):
    """
    Decompose portfolio risk into factor and specific components.

    Stocks with NaN in any exposure, weight, or specific variance are
    excluded from the computation.  Their portfolio weight is effectively
    treated as zero.

    Parameters:
        weights (np.array): Portfolio weights, shape (N,). May contain NaN.
        exposures_t (np.array): Factor exposures at time t, shape (N, K).
            May contain NaN for missing stocks.
        factor_cov (np.array): Factor covariance matrix, shape (K, K).
        specific_var (np.array): Specific variances, shape (N,).
            May contain NaN for stocks without enough history.
        factor_names (list): Factor names.

    Returns:
        decomp (dict): Risk decomposition results including the number
            of valid stocks used.
    """
    N = len(weights)

    # --- Valid stocks: non-NaN in weights, all K exposures, and specific_var
    valid = (~np.isnan(weights)
             & ~np.isnan(exposures_t).any(axis=1)
             & ~np.isnan(specific_var))

    n_valid = valid.sum()
    n_dropped = N - n_valid

    w_v = weights[valid]               # (n_valid,)
    X_v = exposures_t[valid]           # (n_valid, K)
    sv_v = specific_var[valid]         # (n_valid,)

    # Portfolio factor exposures
    port_exposures = X_v.T @ w_v       # (K,)

    # Factor risk
    factor_var = port_exposures @ factor_cov @ port_exposures

    # Specific risk
    spec_var = w_v @ (sv_v * w_v)

    # Total risk
    total_var = factor_var + spec_var
    total_vol = np.sqrt(total_var)

    # Per-factor contribution
    factor_mcr = factor_cov @ port_exposures  # marginal contribution
    factor_contributions = port_exposures * factor_mcr

    decomp = {
        'Total Vol (ann %)': total_vol * 100,
        'Factor Vol (ann %)': np.sqrt(factor_var) * 100,
        'Specific Vol (ann %)': np.sqrt(spec_var) * 100,
        'Factor Risk Share (%)': factor_var / total_var * 100 if total_var > 0 else 0.0,
        'Specific Risk Share (%)': spec_var / total_var * 100 if total_var > 0 else 0.0,
        'Portfolio Factor Exposures': pd.Series(port_exposures, index=factor_names),
        'Factor Risk Contributions': pd.Series(
            factor_contributions / total_var * 100 if total_var > 0
            else factor_contributions * 0, index=factor_names),
        'N Valid Stocks': n_valid,
        'N Dropped (NaN)': n_dropped,
    }

    return decomp

# Example portfolios — USE4 model with combined [industry | style] exposures
T_last = T - 1
spec_var = np.nanvar(residuals, axis=0, ddof=1)

# Combined exposures at last period: Z = [D | X]
Z_last = np.hstack([sector_dummies[T_last], exposures[T_last]])  # (N, I+K)
combined_names = sector_names + factor_names

# Combined factor covariance (monthly)
combined_fret = np.hstack([results['industry_returns'],
                           results['factor_returns']])  # (T, I+K)
combined_factor_cov_monthly = np.cov(combined_fret, rowvar=False)

# Equal-weight portfolio
w_eq = np.ones(N) / N

# Cap-weight portfolio
w_cap = market_cap / np.nansum(market_cap)

# Random active portfolio (long-short, sum to 0)
rng = np.random.RandomState(123)
w_active = rng.randn(N)
w_active = w_active - w_active.mean()
w_active = w_active / np.abs(w_active).sum() * 2

portfolios = {
    'Equal-Weight': w_eq,
    'Cap-Weight': w_cap,
    'Long-Short Active': w_active
}

for name, w in portfolios.items():
    decomp = portfolio_risk_decomposition(
        w, Z_last, combined_factor_cov_monthly, spec_var, combined_names)
    print(f'\n--- {name} Portfolio (USE4) ---')
    print(f'  Stocks used: {decomp["N Valid Stocks"]}  '
          f'(dropped {decomp["N Dropped (NaN)"]} with NaN)')
    print(f'  Total Vol (monthly):   {decomp["Total Vol (ann %)"]:.2f}%')
    print(f'  Factor Vol (monthly):  {decomp["Factor Vol (ann %)"]:.2f}%')
    print(f'  Specific Vol (monthly):{decomp["Specific Vol (ann %)"]:.2f}%')
    print(f'  Factor Risk Share:     {decomp["Factor Risk Share (%)"]:.1f}%')
    print(f'  Specific Risk Share:   {decomp["Specific Risk Share (%)"]:.1f}%')
    print(f'  Industry Exposures:')
    ind_exp = decomp['Portfolio Factor Exposures'][:I]
    print(f'    {ind_exp.round(3).to_dict()}')
    print(f'  Style Exposures:')
    sty_exp = decomp['Portfolio Factor Exposures'][I:]
    print(f'    {sty_exp.round(3).to_dict()}')

def factor_exposure_turnover(exposures, factor_names):
    """
    Compute factor exposure turnover as rank autocorrelation.

    Parameters:
        exposures (np.array): Factor exposures, shape (T, N, K).
        factor_names (list): Factor names.

    Returns:
        turnover_df (pd.DataFrame): Rank autocorrelation per factor per period.
        turnover_summary (pd.DataFrame): Summary statistics.
    """
    T, N, K = exposures.shape
    autocorr = np.zeros((T - 1, K))

    for t in range(1, T):
        for k in range(K):
            corr, _ = spearmanr(exposures[t, :, k], exposures[t - 1, :, k])
            autocorr[t - 1, k] = corr

    turnover_df = pd.DataFrame(autocorr, columns=factor_names)

    turnover_summary = pd.DataFrame({
        'Mean Rank Autocorr': turnover_df.mean(),
        'Min Rank Autocorr': turnover_df.min(),
        'Max Rank Autocorr': turnover_df.max()
    })

    return turnover_df, turnover_summary

turnover_df, turnover_summary = factor_exposure_turnover(exposures, factor_names)

print('Factor Exposure Turnover (Rank Autocorrelation):')
print(turnover_summary.round(4))

fig, ax = plt.subplots(figsize=(12, 4))
for k in range(K):
    ax.plot(turnover_df[factor_names[k]], label=factor_names[k], linewidth=1, alpha=0.8)
ax.set_xlabel('Month')
ax.set_ylabel('Rank Autocorrelation')
ax.set_title('Factor Exposure Stability Over Time')
ax.legend()
ax.axhline(1.0, color='grey', linewidth=0.5)
plt.tight_layout()
plt.show()

def compute_vif(exposures, factor_names):
    """
    Compute Variance Inflation Factors for factor exposures.

    Parameters:
        exposures (np.array): Factor exposures, shape (T, N, K).
        factor_names (list): Factor names.

    Returns:
        vif_df (pd.DataFrame): VIF per factor, averaged and per-period.
    """
    T, N, K = exposures.shape
    vif_per_period = np.zeros((T, K))

    for t in range(T):
        X = exposures[t]  # (N, K)
        for k in range(K):
            y = X[:, k]
            others = np.delete(X, k, axis=1)
            # Add intercept
            others_with_const = np.column_stack([np.ones(N), others])
            # OLS: R-squared
            beta = np.linalg.lstsq(others_with_const, y, rcond=None)[0]
            y_hat = others_with_const @ beta
            ss_res = np.sum((y - y_hat)**2)
            ss_tot = np.sum((y - y.mean())**2)
            r2 = 1.0 - ss_res / ss_tot if ss_tot > 0 else 0.0
            vif_per_period[t, k] = 1.0 / (1.0 - r2) if r2 < 1.0 else np.inf

    vif_mean = vif_per_period.mean(axis=0)
    vif_max = vif_per_period.max(axis=0)

    vif_df = pd.DataFrame({
        'Mean VIF': vif_mean,
        'Max VIF': vif_max,
        'Status': ['OK' if v <= 5 else 'High' if v <= 10 else 'Severe'
                    for v in vif_mean]
    }, index=factor_names)

    return vif_df

vif_df = compute_vif(exposures, factor_names)

print('Variance Inflation Factors (VIF):')
print(vif_df.round(3))

def build_summary_dashboard(fret_stats, ic_summary, quantile_summary,
                             bias_df, vif_df, turnover_summary, r_squared):
    """
    Build a consolidated summary of all factor model metrics.

    Parameters:
        fret_stats (pd.DataFrame): Factor return statistics.
        ic_summary (pd.DataFrame): IC summary.
        quantile_summary (pd.DataFrame): Quantile return summary.
        bias_df (pd.DataFrame): Bias statistics.
        vif_df (pd.DataFrame): VIF statistics.
        turnover_summary (pd.DataFrame): Turnover summary.
        r_squared (np.array): Cross-sectional R-squared.

    Returns:
        dashboard (pd.DataFrame): Consolidated metrics.
    """
    dashboard = pd.DataFrame(index=fret_stats.index)

    # Factor returns
    dashboard['Ann. Return (%)'] = fret_stats['Ann. Mean (%)']
    dashboard['Ann. Vol (%)'] = fret_stats['Ann. Vol (%)']
    dashboard['Ret t-stat'] = fret_stats['t-stat']

    # IC
    dashboard['Mean IC'] = ic_summary['Mean IC']
    dashboard['ICIR'] = ic_summary['ICIR']

    # Quantile spread
    dashboard['L/S Spread (%)'] = quantile_summary['L/S Spread'] * 100

    # Bias
    dashboard['Bias Stat'] = bias_df['Bias Statistic']

    # VIF
    dashboard['VIF'] = vif_df['Mean VIF']

    # Turnover
    dashboard['Exp. Autocorr'] = turnover_summary['Mean Rank Autocorr']

    return dashboard

dashboard = build_summary_dashboard(
    fret_stats, ic_summary, quantile_summary, bias_df, vif_df,
    turnover_summary, r_squared)

print('=' * 90)
print('GRINOLD FACTOR MODEL METRICS — SUMMARY DASHBOARD')
print('=' * 90)
print(dashboard.round(3).to_string())
print()
print(f'Cross-Sectional R-squared: mean={r_squared.mean():.4f}, '
      f'median={np.median(r_squared):.4f}')
print('=' * 90)

# Visual summary: heatmap of key metrics (normalized for display)
display_cols = ['Ret t-stat', 'ICIR', 'L/S Spread (%)', 'Bias Stat', 'VIF', 'Exp. Autocorr']
display_df = dashboard[display_cols].copy()

fig, ax = plt.subplots(figsize=(10, 4))
sns.heatmap(display_df, annot=True, fmt='.2f', cmap='RdYlGn', center=0, ax=ax)
ax.set_title('Factor Model Metrics Summary')
plt.tight_layout()
plt.show()
